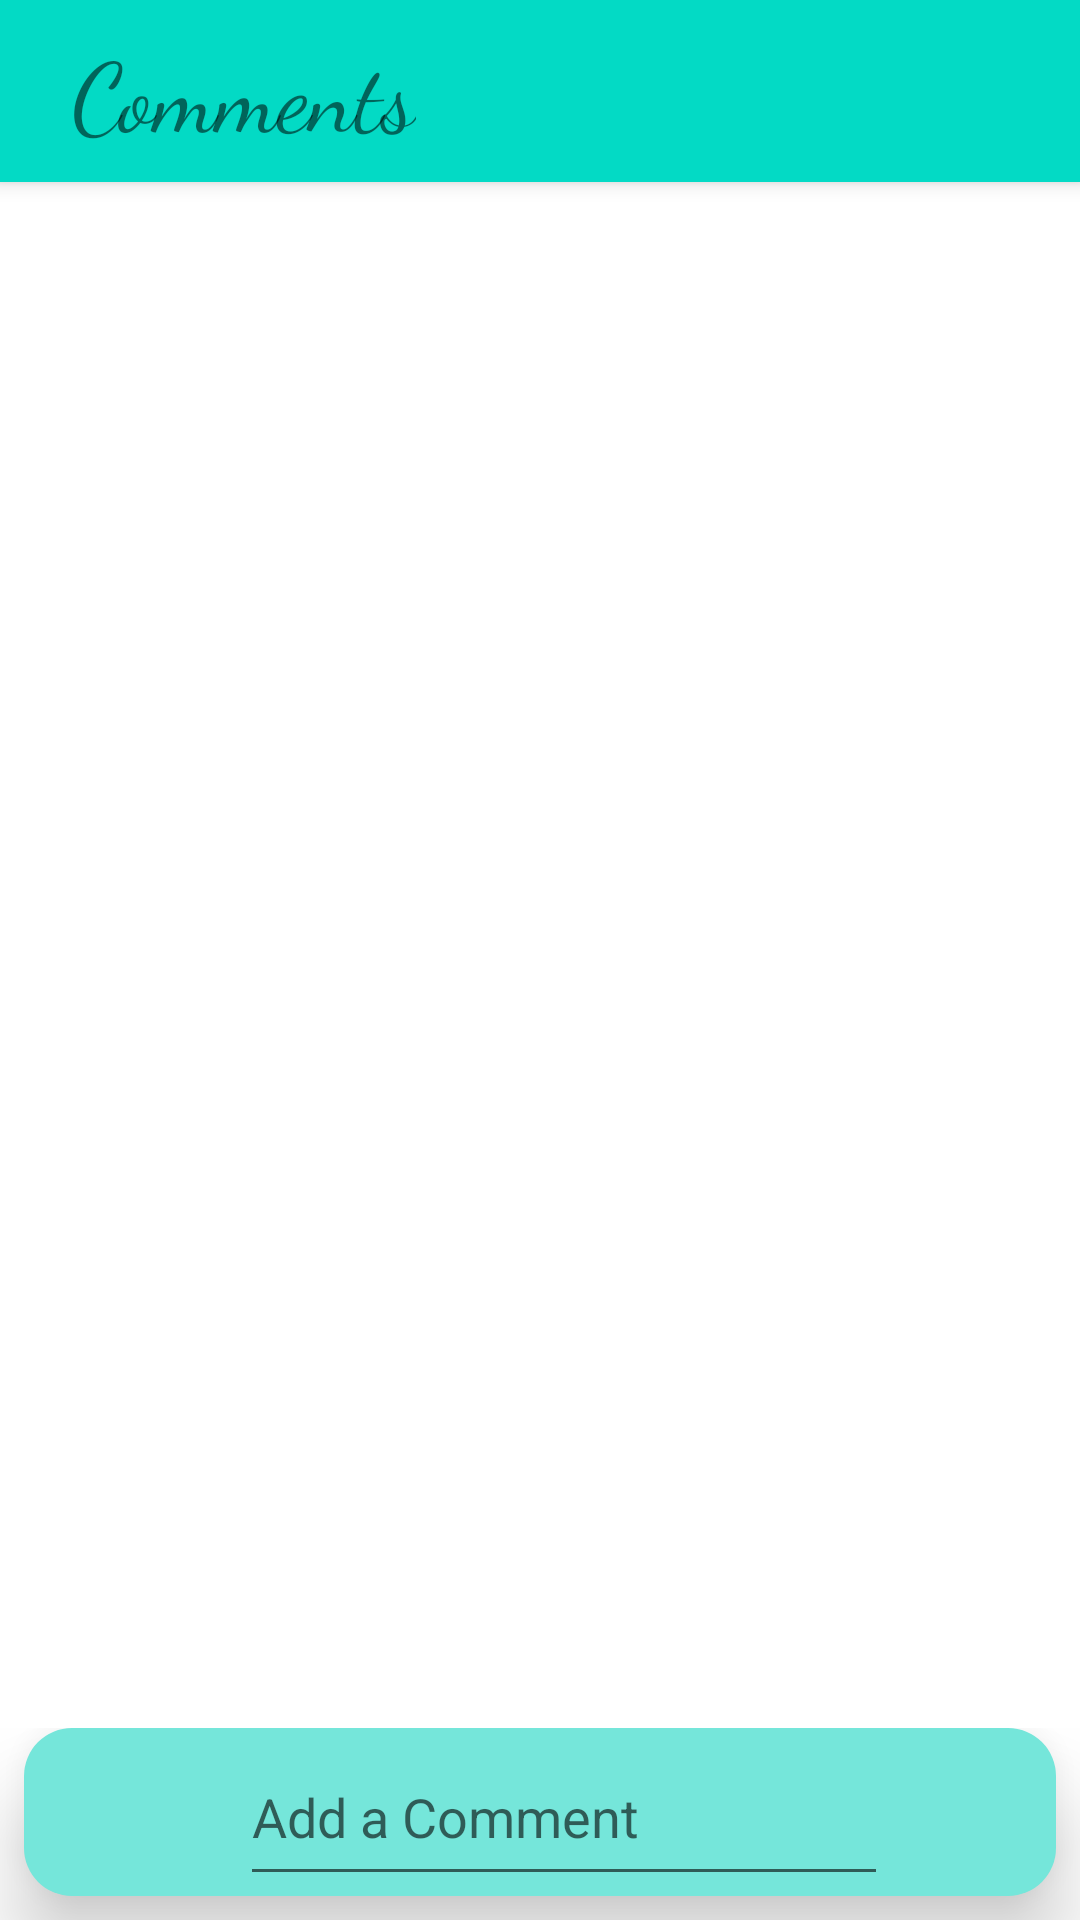

Reconstruct the res/layout file that produces this screen, plus the resources it refers to.
<!-- AndroidManifest.xml: application theme Theme.MEMER -->
<!-- res/layout/fragment_comments.xml -->
<?xml version="1.0" encoding="utf-8"?>
<RelativeLayout xmlns:android="http://schemas.android.com/apk/res/android"
    xmlns:app="http://schemas.android.com/apk/res-auto"
    xmlns:tools="http://schemas.android.com/tools"
    android:layout_width="match_parent"
    android:layout_height="wrap_content"
    tools:context=".FRAGMENTS.FragmentComments">

    <androidx.appcompat.widget.Toolbar
        android:id="@+id/commentPageToolbar"
        android:layout_width="match_parent"
        android:layout_height="wrap_content"
        android:background="@color/teal_200"
        android:elevation="4dp"
        android:layout_alignParentTop="true"
        android:minHeight="?attr/actionBarSize">

        <TextView
            android:id="@+id/textViewAppbarHome"
            android:layout_width="wrap_content"
            android:layout_height="wrap_content"
            android:fontFamily="cursive"
            android:padding="8dp"
            android:text="@string/comments"
            android:textSize="32sp" />

    </androidx.appcompat.widget.Toolbar>

    <androidx.core.widget.NestedScrollView
        android:id="@+id/nestedScrollViewComments"
        android:layout_width="match_parent"
        android:layout_height="match_parent"
        android:layout_below="@id/commentPageToolbar"
        android:layout_marginBottom="16dp"
        android:layout_above="@id/commentComposeLinearLayout">

    <LinearLayout
        android:layout_width="match_parent"
        android:layout_height="match_parent"
        android:orientation="vertical">

        <androidx.recyclerview.widget.RecyclerView
            android:id="@+id/recyclerViewCommentsPage"
            android:layout_width="match_parent"
            android:layout_height="wrap_content" />
        <ProgressBar
            android:id="@+id/progressBarComments"
            style="?android:attr/progressBarStyle"
            android:padding="16dp"
            android:layout_width="wrap_content"
            android:layout_height="wrap_content"
            android:layout_gravity="center"
            android:visibility="gone"
            android:background="@android:color/transparent"/>

    </LinearLayout>

    </androidx.core.widget.NestedScrollView>


    <LinearLayout
        android:layout_width="match_parent"
        android:layout_height="wrap_content"
        android:orientation="vertical"
        android:id="@+id/commentComposeLinearLayout"
        android:layout_alignParentBottom="true">

        <LinearLayout
            android:layout_width="match_parent"
            android:layout_gravity="center"
            android:layout_height="wrap_content"
            android:orientation="horizontal"
            android:id="@+id/replyingToTextViewLinearLayout"
            android:background="@drawable/replying_to_shape"
            android:layout_marginEnd="16dp"
            android:layout_marginStart="16dp"
            android:elevation="24dp"
            android:visibility="gone">

            <TextView
                android:layout_width="0dp"
                android:layout_height="wrap_content"
                android:text="@string/replying_to_username"
                android:id="@+id/replyingToTextView"
                android:gravity="center"
                android:layout_weight="1" />

            <ImageView
                android:layout_width="24dp"
                android:layout_height="24dp"
                android:src="@drawable/close_icon"
                android:id="@+id/closeReplyIcon"/>


        </LinearLayout>


            <LinearLayout
                android:layout_width="match_parent"
                android:layout_height="wrap_content"
                android:orientation="horizontal"
                android:elevation="16dp"
                android:layout_marginBottom="8dp"
                android:layout_marginStart="8dp"
                android:layout_marginEnd="8dp"
                android:background="@drawable/compose_comment_shape">

                <ImageView
                    android:id="@+id/currentUserAvatar"
                    android:layout_width="40dp"
                    android:layout_height="40dp"
                    android:layout_marginStart="16dp"
                    android:layout_marginTop="8dp"
                    android:layout_marginBottom="8dp"
                    tools:src="@tools:sample/avatars" />

                <EditText
                    android:id="@+id/userCommentEditText"
                    android:layout_width="0dp"
                    android:layout_weight="1"
                    android:layout_height="match_parent"
                    android:layout_marginStart="16dp"
                    android:inputType="textPersonName"
                    android:hint="@string/add_a_comment"
                    android:autofillHints="Comment"
                    android:singleLine="false"/>

                <ImageView
                    android:id="@+id/submitComment"
                    android:layout_width="32dp"
                    android:layout_height="32dp"
                    android:layout_marginStart="16dp"
                    android:layout_marginTop="8dp"
                    android:layout_marginEnd="8dp"
                    android:src="@drawable/message_icon" />

            </LinearLayout>


    </LinearLayout>



</RelativeLayout>
<!-- resources referenced by this layout -->
<resources>
  <color name="teal_200">#FF03DAC5</color>
  <!-- drawable close_icon (drawable) -->
  <vector android:height="24dp" android:tint="#060303"
      android:viewportHeight="24" android:viewportWidth="24"
      android:width="24dp" xmlns:android="http://schemas.android.com/apk/res/android">
      <path android:fillColor="@android:color/white" android:pathData="M19,6.41L17.59,5 12,10.59 6.41,5 5,6.41 10.59,12 5,17.59 6.41,19 12,13.41 17.59,19 19,17.59 13.41,12z"/>
  </vector>
  <!-- drawable compose_comment_shape (drawable) -->
  <?xml version="1.0" encoding="utf-8"?>
  <shape xmlns:android="http://schemas.android.com/apk/res/android">
  
      
      <solid android:color="@color/green_blue" />
  
      
  
  
      
      <corners android:radius="16dp" />
  
  
  </shape>
  <!-- drawable replying_to_shape (drawable) -->
  <?xml version="1.0" encoding="utf-8"?>
  <shape xmlns:android="http://schemas.android.com/apk/res/android">
  
      
      <solid android:color="@color/teal_200" />
  
  
      
      <corners android:radius="24dp" />
  
  
  </shape>
  <string name="add_a_comment">Add a Comment</string>
  <string name="comments">Comments</string>
  <string name="replying_to_username">Replying To Username</string>
  <style name="Theme.MEMER" parent="Theme.MaterialComponents.Light.NoActionBar">
          
          <item name="colorPrimary">@color/green_blue</item>
          <item name="colorPrimaryVariant">@color/teal_200</item>
          <item name="colorOnPrimary">@color/black</item>
          
          <item name="colorSecondary">@color/teal_200</item>
          <item name="colorSecondaryVariant">@color/teal_700</item>
          <item name="colorOnSecondary">@color/black</item>
          
          <item name="android:statusBarColor" tools:targetApi="l">@color/teal_200</item>
  
          <item name="colorAccent">@color/black</item>
  
  
          
      </style>
  <color name="green_blue">#75E6DA</color>
  <color name="black">#FF000000</color>
  <color name="teal_700">#FF018786</color>
</resources>
